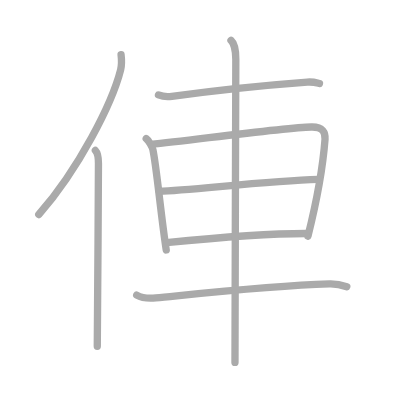
t = 0.00 s
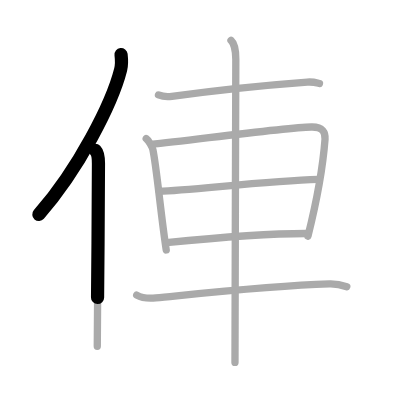
t = 1.75 s
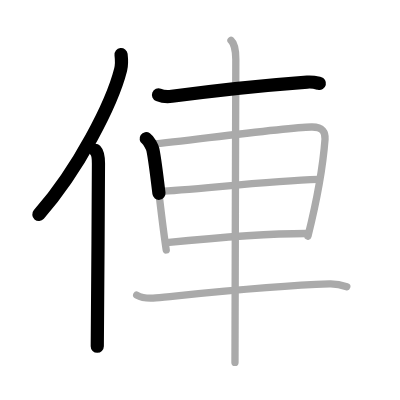
t = 3.50 s
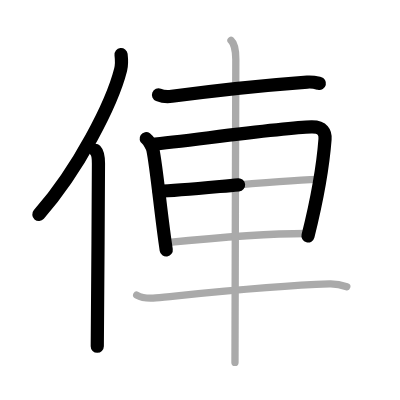
t = 5.50 s
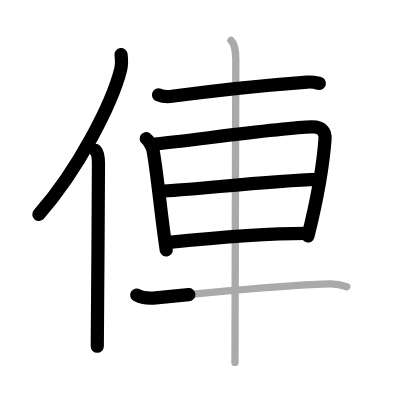
t = 7.25 s
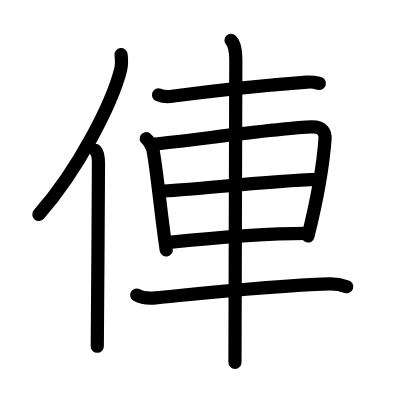
t = 9.00 s

The animated SVG that drew these frames (rendered in a browser with its animation timeline set to each time). Animation: 9 SMIL elements (animate=9); one cycle of 9.00 s.

<?xml version="1.0" standalone="no"?>
<!DOCTYPE svg PUBLIC "-//W3C//DTD SVG 1.1//EN"   "http://www.w3.org/Graphics/SVG/1.1/DTD/svg11.dtd">
<svg width="400px" height="400px"  version="1.1" xmlns="http://www.w3.org/2000/svg">
  <defs>
    <marker id="Triangle" viewBox="0 0 10 10" refX="0" refY="5" markerUnits="strokeWidth" markerWidth="3" style="stroke-opacity:0%;fill:#aaaaaa;" markerHeight="2" orient="auto">
      <path d="M 0 0 L 10 5 L 0 10 z" />
    </marker>
    
    <marker id="Arrow" viewBox="0 0 10 10" refX="5" refY="5" markerUnits="strokeWidth" markerWidth="1.8" style="stroke-opacity:0%;fill:#770000;" markerHeight="2" orient="auto">
      <path d="M 0 4 L 6 4 L 4 1 L 10 5 L 4 9 L 6 6 L 0 6 z" />
        <circle cx="5" cy="5" r="5" />
      </marker>
    
    <marker id="TriangleRed" viewBox="0 0 10 10" refX="0" refY="5" markerUnits="strokeWidth" markerWidth="3" style="stroke-opacity:0%;fill:#CC0000;" markerHeight="2" orient="auto">
      <path d="M 0 0 L 10 5 L 0 10 z" />
    </marker>
    
    <marker id="ArrowRed" viewBox="0 0 10 10" refX="5" refY="5" markerUnits="strokeWidth" markerWidth="1.8" style="stroke-opacity:0%;fill:#CC0000;" markerHeight="2" orient="auto">
      <path d="M 0 4 L 6 4 L 4 1 L 10 5 L 4 9 L 6 6 L 0 6 z" />
        <circle cx="5" cy="5" r="5" />
      </marker>
    
  </defs>
  
  <path style="fill:#ffffff; fill-opacity:100%; fill-rule:evenodd; stroke-width:0;" d="M 0 0 L 400px 0 L 400px 400px L 0 400px L 0 0" />

  <g transform="scale(3.6697247706422 3.6697247706422)">
<path style="fill:none; fill-opacity:0%; fill-rule:evenodd; stroke:#aaaaaa; stroke-opacity:100%; stroke-width: 1.5pt; stroke-linejoin:round; stroke-linecap:round;" d="M32.99 14.89c0.14 1.18 0.24 2.67-0.12 4.12c-2.34 9.2-11.39 26.98-22.3 39.45"></path>
<path style="fill:none; fill-opacity:0%; fill-rule:evenodd; stroke:#aaaaaa; stroke-opacity:100%; stroke-width: 1.5pt; stroke-linejoin:round; stroke-linecap:round;" d="M25.99 41c0.66 0.68 0.84 2.19 0.84 3.58c0 14.46-0.32 40.08-0.32 49.79"></path>
<path style="fill:none; fill-opacity:0%; fill-rule:evenodd; stroke:#aaaaaa; stroke-opacity:100%; stroke-width: 1.5pt; stroke-linejoin:round; stroke-linecap:round;" d="M43.19 25.87c0.95 0.38 2.7 0.51 3.64 0.38c13.85-1.88 23.43-2.88 36.9-3.88c1.58-0.12 2.54 0.18 3.33 0.37"></path>
<path style="fill:none; fill-opacity:0%; fill-rule:evenodd; stroke:#aaaaaa; stroke-opacity:100%; stroke-width: 1.5pt; stroke-linejoin:round; stroke-linecap:round;" d="M39.84 37.78c0.74 0.5 1.69 2.39 1.83 3.05c1.01 4.81 2.22 18.17 3.63 27.28"></path>
<path style="fill:none; fill-opacity:0%; fill-rule:evenodd; stroke:#aaaaaa; stroke-opacity:100%; stroke-width: 1.5pt; stroke-linejoin:round; stroke-linecap:round;" d="M41.2 39.36c11.3-1.15 35.96-4.58 43.66-4.76c3.19-0.07 3.84 1.57 3.71 3.36c-0.47 6.17-2.12 16.28-4.65 26.4"></path>
<path style="fill:none; fill-opacity:0%; fill-rule:evenodd; stroke:#aaaaaa; stroke-opacity:100%; stroke-width: 1.5pt; stroke-linejoin:round; stroke-linecap:round;" d="M43.36 52.12c8.52-0.25 29.39-2.87 43.36-3.25"></path>
<path style="fill:none; fill-opacity:0%; fill-rule:evenodd; stroke:#aaaaaa; stroke-opacity:100%; stroke-width: 1.5pt; stroke-linejoin:round; stroke-linecap:round;" d="M45.36 66.12c9.9-1 25.16-2.5 38.05-2.5"></path>
<path style="fill:none; fill-opacity:0%; fill-rule:evenodd; stroke:#aaaaaa; stroke-opacity:100%; stroke-width: 1.5pt; stroke-linejoin:round; stroke-linecap:round;" d="M37.25 80.41c1.36 0.77 3.82 0.9 5.19 0.77C54.5 80 73.78 77.87 89.76 77.37c2.26-0.07 3.61 0.37 4.74 0.75"></path>
<path style="fill:none; fill-opacity:0%; fill-rule:evenodd; stroke:#aaaaaa; stroke-opacity:100%; stroke-width: 1.5pt; stroke-linejoin:round; stroke-linecap:round;" d="M62.95 11c0.7 0.6 1.31 2.5 1.31 5.16c0 7.59-0.23 70.09-0.23 82.59"></path>

<path style="fill:none; fill-opacity:0%; fill-rule:evenodd; stroke:#000000; stroke-opacity:100%; stroke-width: 2.7pt; stroke-linejoin:round; stroke-linecap:round;" d="M32.99 14.89c0.14 1.18 0.24 2.67-0.12 4.12c-2.34 9.2-11.39 26.98-22.3 39.45" pathLength="100" stroke-dashoffset="100" stroke-dasharray="100 105"><animate id="dashAnim1" attributeName="stroke-dashoffset" from="100" to="0" dur="1s" calcMode="linear" fill="freeze"/></path>
<path style="fill:none; fill-opacity:0%; fill-rule:evenodd; stroke:#000000; stroke-opacity:100%; stroke-width: 2.7pt; stroke-linejoin:round; stroke-linecap:round;" d="M25.99 41c0.66 0.68 0.84 2.19 0.84 3.58c0 14.46-0.32 40.08-0.32 49.79" pathLength="100" stroke-dashoffset="100" stroke-dasharray="100 105"><animate id="dashAnim2" attributeName="stroke-dashoffset" from="100" to="0" dur="1s" calcMode="linear" begin="dashAnim1.end" fill="freeze"/></path>
<path style="fill:none; fill-opacity:0%; fill-rule:evenodd; stroke:#000000; stroke-opacity:100%; stroke-width: 2.7pt; stroke-linejoin:round; stroke-linecap:round;" d="M43.19 25.87c0.95 0.38 2.7 0.51 3.64 0.38c13.85-1.88 23.43-2.88 36.9-3.88c1.58-0.12 2.54 0.18 3.33 0.37" pathLength="100" stroke-dashoffset="100" stroke-dasharray="100 105"><animate id="dashAnim3" attributeName="stroke-dashoffset" from="100" to="0" dur="1s" calcMode="linear" begin="dashAnim2.end" fill="freeze"/></path>
<path style="fill:none; fill-opacity:0%; fill-rule:evenodd; stroke:#000000; stroke-opacity:100%; stroke-width: 2.7pt; stroke-linejoin:round; stroke-linecap:round;" d="M39.84 37.78c0.74 0.5 1.69 2.39 1.83 3.05c1.01 4.81 2.22 18.17 3.63 27.28" pathLength="100" stroke-dashoffset="100" stroke-dasharray="100 105"><animate id="dashAnim4" attributeName="stroke-dashoffset" from="100" to="0" dur="1s" calcMode="linear" begin="dashAnim3.end" fill="freeze"/></path>
<path style="fill:none; fill-opacity:0%; fill-rule:evenodd; stroke:#000000; stroke-opacity:100%; stroke-width: 2.7pt; stroke-linejoin:round; stroke-linecap:round;" d="M41.2 39.36c11.3-1.15 35.96-4.58 43.66-4.76c3.19-0.07 3.84 1.57 3.71 3.36c-0.47 6.17-2.12 16.28-4.65 26.4" pathLength="100" stroke-dashoffset="100" stroke-dasharray="100 105"><animate id="dashAnim5" attributeName="stroke-dashoffset" from="100" to="0" dur="1s" calcMode="linear" begin="dashAnim4.end" fill="freeze"/></path>
<path style="fill:none; fill-opacity:0%; fill-rule:evenodd; stroke:#000000; stroke-opacity:100%; stroke-width: 2.7pt; stroke-linejoin:round; stroke-linecap:round;" d="M43.36 52.12c8.52-0.25 29.39-2.87 43.36-3.25" pathLength="100" stroke-dashoffset="100" stroke-dasharray="100 105"><animate id="dashAnim6" attributeName="stroke-dashoffset" from="100" to="0" dur="1s" calcMode="linear" begin="dashAnim5.end" fill="freeze"/></path>
<path style="fill:none; fill-opacity:0%; fill-rule:evenodd; stroke:#000000; stroke-opacity:100%; stroke-width: 2.7pt; stroke-linejoin:round; stroke-linecap:round;" d="M45.36 66.12c9.9-1 25.16-2.5 38.05-2.5" pathLength="100" stroke-dashoffset="100" stroke-dasharray="100 105"><animate id="dashAnim7" attributeName="stroke-dashoffset" from="100" to="0" dur="1s" calcMode="linear" begin="dashAnim6.end" fill="freeze"/></path>
<path style="fill:none; fill-opacity:0%; fill-rule:evenodd; stroke:#000000; stroke-opacity:100%; stroke-width: 2.7pt; stroke-linejoin:round; stroke-linecap:round;" d="M37.25 80.41c1.36 0.77 3.82 0.9 5.19 0.77C54.5 80 73.78 77.87 89.76 77.37c2.26-0.07 3.61 0.37 4.74 0.75" pathLength="100" stroke-dashoffset="100" stroke-dasharray="100 105"><animate id="dashAnim8" attributeName="stroke-dashoffset" from="100" to="0" dur="1s" calcMode="linear" begin="dashAnim7.end" fill="freeze"/></path>
<path style="fill:none; fill-opacity:0%; fill-rule:evenodd; stroke:#000000; stroke-opacity:100%; stroke-width: 2.7pt; stroke-linejoin:round; stroke-linecap:round;" d="M62.95 11c0.7 0.6 1.31 2.5 1.31 5.16c0 7.59-0.23 70.09-0.23 82.59" pathLength="100" stroke-dashoffset="100" stroke-dasharray="100 105"><animate id="dashAnim9" attributeName="stroke-dashoffset" from="100" to="0" dur="1s" calcMode="linear" begin="dashAnim8.end" fill="freeze"/></path>

</g>

</svg>  
          
